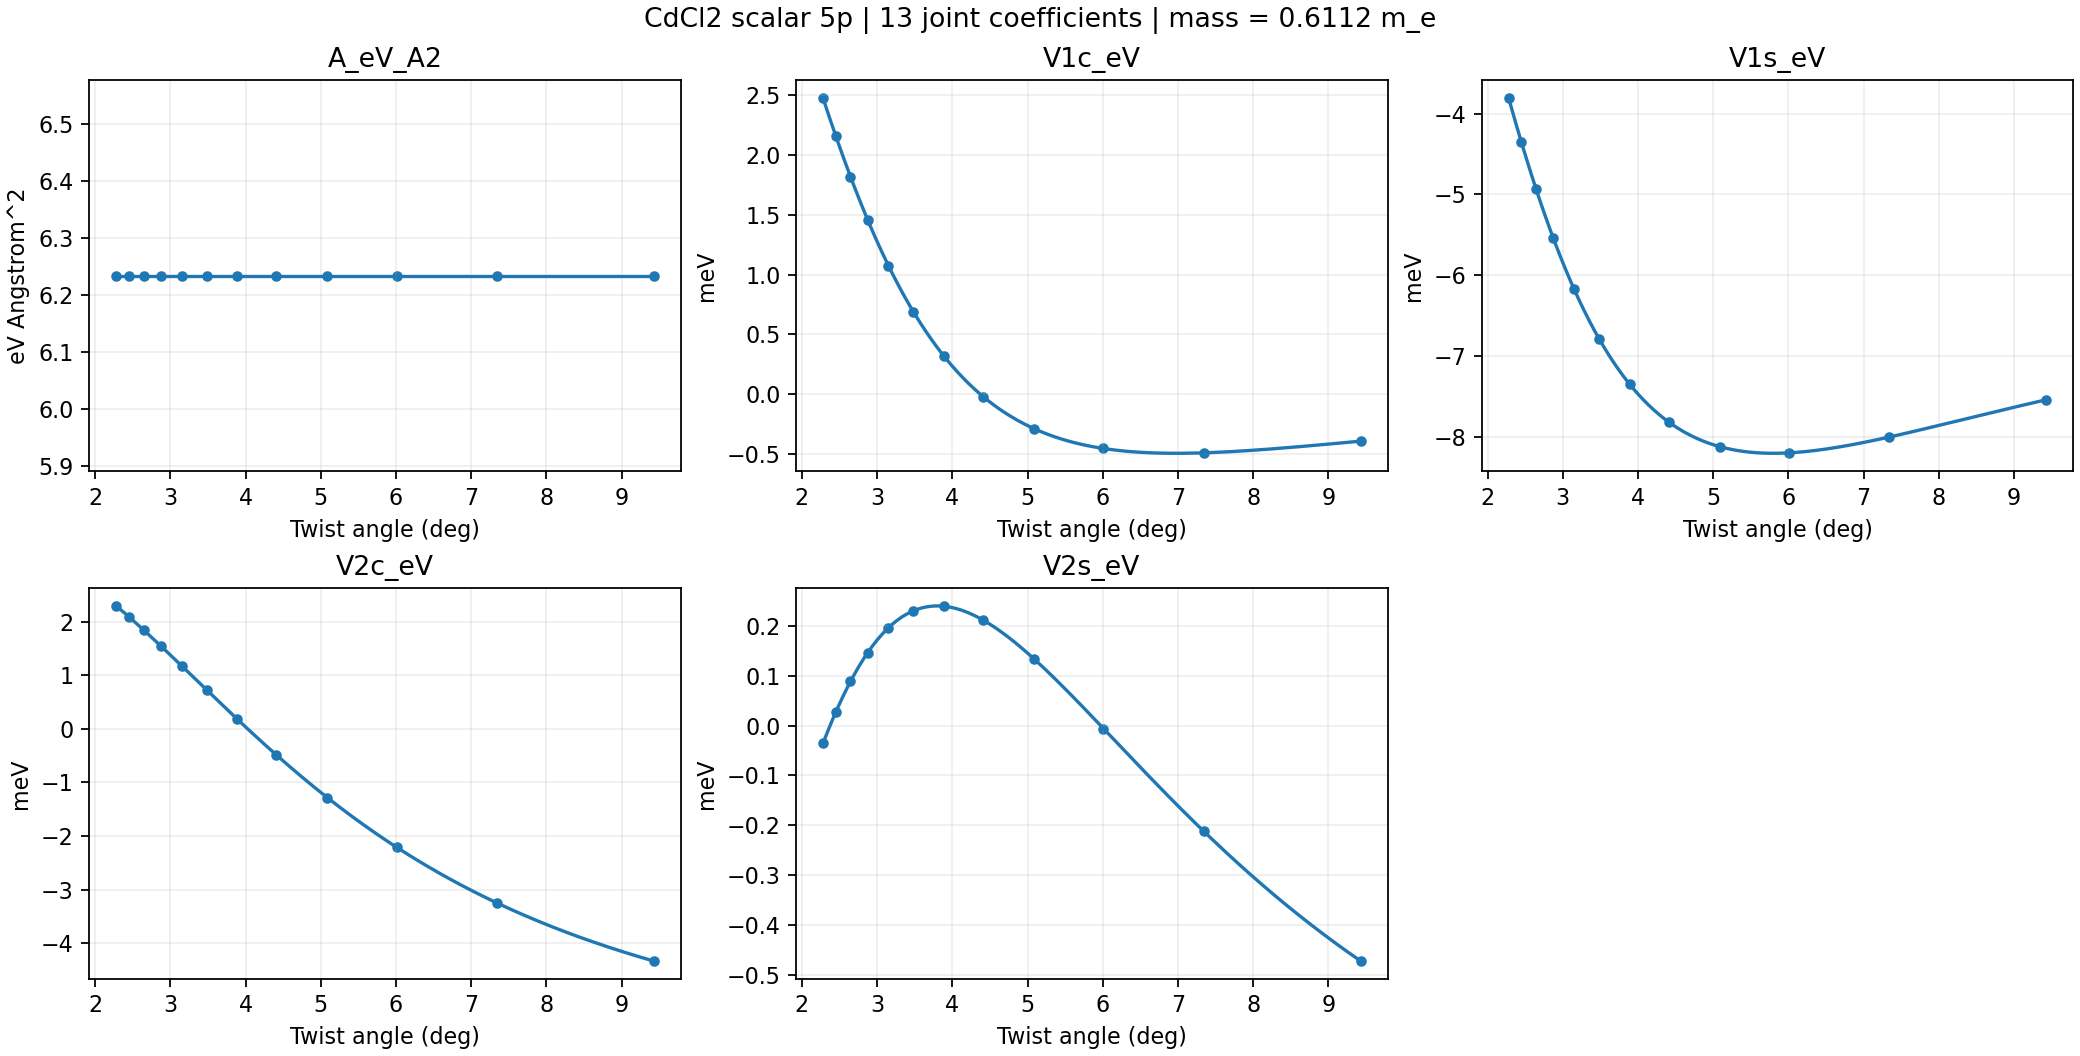

The file beside this chart, header and first rows:
angle_deg, A_eV_A2, V1c_eV, V1s_eV, V2c_eV, V2s_eV
2.281, 6.234, 0.002476, -0.003806, 0.002297, -3.547753447794931e-05
2.45, 6.234, 0.00216, -0.004351, 0.002093, 2.6710939926713105e-05
2.646, 6.234, 0.001819, -0.004934, 0.001846, 8.841691995717224e-05
2.876, 6.234, 0.001456, -0.005545, 0.001546, 0.0001464
3.15, 6.234, 0.001076, -0.006171, 0.001179, 0.000196
3.481, 6.234, 0.0006902, -0.006786, 0.0007298, 0.00023
3.89, 6.234, 0.0003167, -0.007353, 0.000181, 0.0002392
4.408, 6.234, -2.0057060098436256e-05, -0.00782, -0.0004851, 0.0002116
5.086, 6.234, -0.0002886, -0.008125, -0.001282, 0.0001338
6.009, 6.234, -0.0004546, -0.008203, -0.002211, -5.838239900690713e-06
7.341, 6.234, -0.0004909, -0.008006, -0.00325, -0.0002116
9.43, 6.234, -0.000393, -0.007544, -0.004337, -0.0004721
